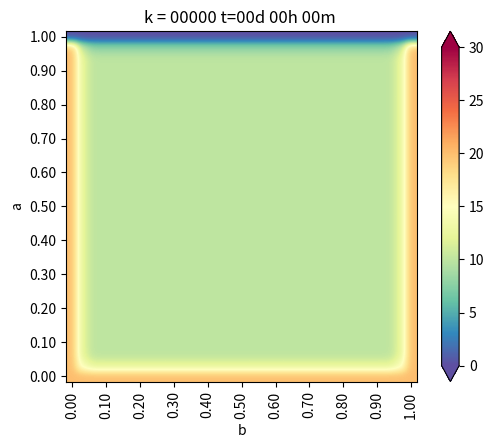

The script that saved this image: (Note: this script raises an exception after producing the figure.)
from matplotlib.pylab import *
import matplotlib.pyplot as plt
from matplotlib import cm
import numpy as np
import math
import sys







"""
----------------- CASO GENERAL ----------------------

TIEMPO DE SIMULACION:   ~1 DIA 

SIMULACION CADA:        30 MINUTOS


#----- CONDICIONES INICIAL  -------

u_k[:,:] = T                        # Temperatura Inicial

#----- CONDICIONES DE BORDE -------

T: Temperatura
G: Gradiente

u_k[0 ,:]  = T                      # Borde Izquierdo
u_k[-1,:]  = T                      # Borde Derecho 

u_k[:, 0]  = T                      # Borde Inferior
u_k[:,-1]  = T                      # Borde Superior


u_k[-1,:]   =  u_k[-2,:] + G*dx     # Gradiente Derecho
u_k[0,:]    =  u_k[1,:]  - G*dx     # Gradiente Izquierdo

u_k[:,-1] =  u_k[:,-2] + G*dy       # Gradiente Superior
u_k[:,0]  =  u_k[:,1]  - G*dy       # Gradiente Inferior

"""





#----- ELEMENTOS INICIALES PARA DEFINIR EL PROBLEMA

a      = 1 
b      = 1

Nx     = 30
Ny     = 30
dx     = b/Nx
dy     = a/Ny
h      = dx
coords = lambda i,j:(dx*i,dy*j)
x,y    = coords(2,2)
u_k    = zeros((Nx+1,Ny+1),dtype=double)
u_km1  = zeros((Nx+1,Ny+1),dtype=double)






#----- CONDICION INICIAL
u_k[:,:] = 10 



#----- ALGUNOS PARAMETROS
dt        = 0.01 
K         = 79.5
c         = 450
p         = 7800
alfa      = K*dt/(c*p*dx**2)
minuto    = 60
hora      = 3600
dia       = 86400
dt        = 1      * minuto
d_next    = 0.5    * hora
next_t    = 0
framenum  = 0 
T         = 1      * dia
Days      = 1.005  * T           # ---> DIAS A SIMULAR




#------------------- Vectores de Temperatura en puntos de interes.

U_A2_B2   =  zeros(int32(Days/dt))
U_A2_3B4  =  zeros(int32(Days/dt))
U_3A4_3B4 =  zeros(int32(Days/dt))





#--------------------------------------------- FUNCION 1 
def truncate(n,decimals=0):
    multiplier = 10 ** decimals
    return int(n*multiplier) /multiplier



#--------------------------------------------- FUNCION 2

def imshowbien(u):
    cmapchoice = cm.Spectral_r
    imshow(u.T[Nx::-1,:],cmap=cmapchoice,interpolation="Gaussian")
    cbar           = colorbar(extend="both",cmap=cmapchoice)
    ticks          = arange(0,35,5)
    ticks_Text     = ["{}º".format(deg) for deg in ticks]
    cbar.set_ticks(ticks)
    cbar.set_ticklabels(ticks_Text)
    clim(0,30)
    xlabel("b")
    ylabel("a")
    xTicks_N       = arange(0,Nx+1,3)
    yTicks_N       = arange(0,Ny+1,3)    
    xTicks         = [coords(i,0)[0] for i in xTicks_N]
    yTicks         = [coords(0,i)[1] for i in yTicks_N]
    xTicks_Text    = ["{0:.2f}".format(tick) for tick in xTicks]
    yTicks_Text    = ["{0:.2f}".format(tick) for tick in yTicks]    
    yTicks_Text = yTicks_Text[::-1]
    xticks(xTicks_N,xTicks_Text,rotation="vertical")
    yticks(yTicks_N,yTicks_Text)
    margins(0.2)
    subplots_adjust(bottom=0.15)
    
    
    



#--------------------------------------------- ALGORITMO

#----- Loop Tiempo -----

for k in range(int32(Days/dt)):
    t       = dt*(k+1)
    dias    = truncate(t/dia,0)
    horas   = truncate((t-dias*dia)/hora,0)
    minutos = truncate((t-dias*dia-horas*hora)/minuto ,0)
    titulo  = "k = {0:05.0f}".format(k) + " t={0:02.0f}d {1:02.0f}h {2:02.0f}m ".format(dias,horas,minutos)
    print (titulo)
    
    
    
    #-------   CONDICIONES DE BORDE
    u_k[0,:]   =  20                   #borde izq
    u_k[:,0]   =  20                   #borde inferior
    u_k[-1,:]  =  20                   #borde derecho
    u_k[:,-1]  =  0                    #borde superior  
    
    

    #----- Loop Espacio -----
    for i in range(1,Nx):
        for j in range(1,Ny):
            #LAPLACE
            nabla_u_k  = (u_k[i-1,j] + u_k[i+1,j] + u_k[i,j-1] + u_k[i,j+1] - 4*u_k[i,j]) / h**2
            #FORWARD EULER
            u_km1[i,j] = u_k[i,j] + (alfa * nabla_u_k)
    u_k = u_km1
    
    
    #-------   CONDICIONES DE BORDE
    u_k[0,:]   =  20                   #borde izq
    u_k[:,0]   =  20                   #borde inferior
    u_k[-1,:]  =  20                   #borde derecho
    u_k[:,-1]  =  0                    #borde superior      
    

    
    #------  VECTORES DE TEMPERATURA EN PUNTOS DE INTERES       #  a      b

    U_A2_B2[k]   =  u_k[ int(Nx/2)   , int(Ny/2)      ]         #  a/2    b/2
    U_A2_3B4[k]  =  u_k[ int(Nx/2)   , int(3*Ny/4)    ]         #  a/2   3b/4
    U_3A4_3B4[k] =  u_k[ int(3*Nx/4) , int(3*Ny/4)    ]         # 3a/4   3b/4


 

    #GRAFICAR SIGUIENTE
    if t > next_t:
        figure(1)
        imshowbien(u_k)
        titulo  = "k = {0:05.0f}".format(k) + " t={0:02.0f}d {1:02.0f}h {2:02.0f}m ".format(dias,horas,minutos-1)
        title(titulo)
        savefig("Ejemplo_caso_3/frame_{0:04.0f}.png".format(framenum))
        framenum  +=1
        next_t    += d_next
        close(1)




plt.figure(2)
plt.plot(array(range(int32(Days/dt)))/60, U_A2_B2    ,color="salmon"       , linewidth=2, label="Punto (a/2, b/2) ")
plt.plot(array(range(int32(Days/dt)))/60, U_A2_3B4   ,color="yellowgreen"  , linewidth=2, label="Punto (a/2, 3b/4)")
plt.plot(array(range(int32(Days/dt)))/60, U_3A4_3B4  ,color="turquoise"    , linewidth=2, label="Punto (3a/4, 3b/4)")



plt.title ("Evolución de la Temperatura - CASO 3 ")
plt.ylabel(" Temperatura [ºC] ")
plt.xlabel(" Tiempo [hrs] ")
plt.legend()
plt.grid()
plt.show()




